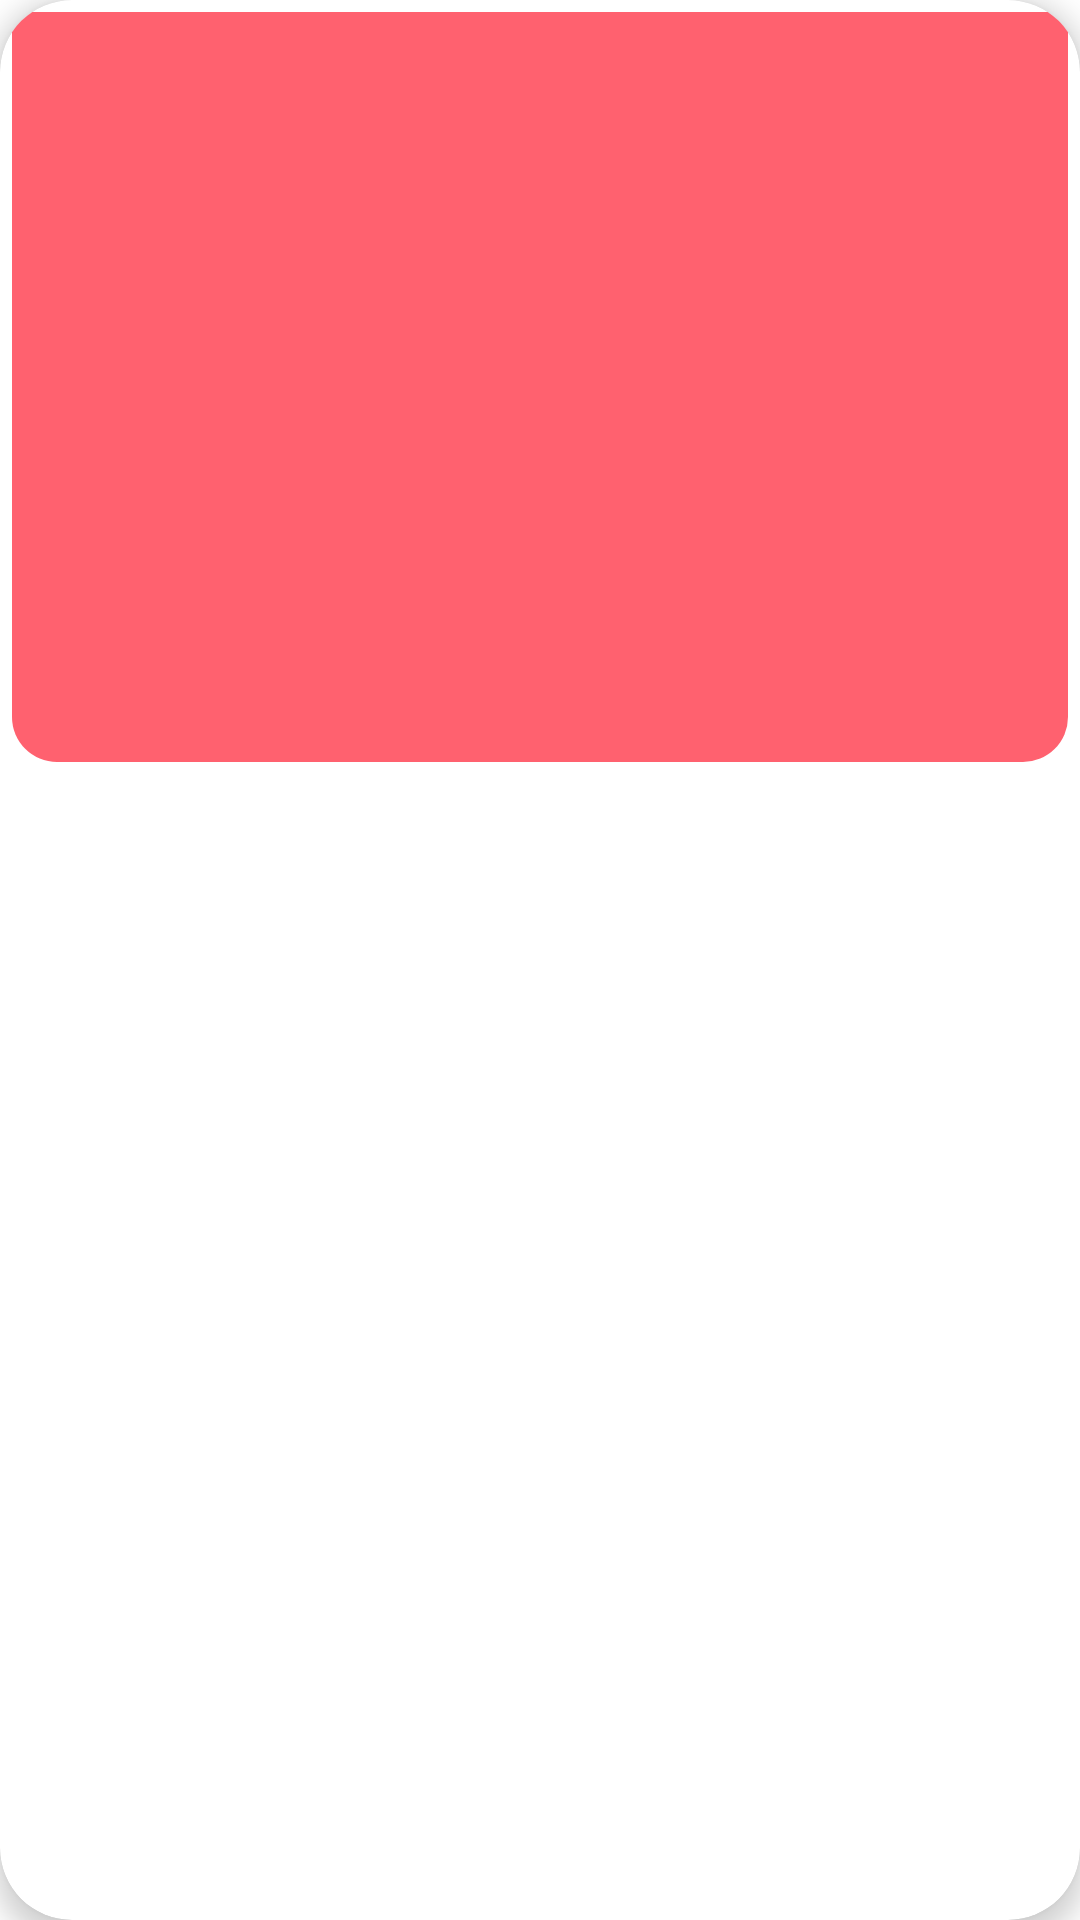

Layout XML and referenced resources for this Android screen:
<!-- AndroidManifest.xml: application theme Theme.FullEntry -->
<!-- res/layout/car_detail_include.xml -->
<?xml version="1.0" encoding="utf-8"?>
<com.google.android.material.card.MaterialCardView
    xmlns:android="http://schemas.android.com/apk/res/android"
    xmlns:app="http://schemas.android.com/apk/res-auto"
    xmlns:tools="http://schemas.android.com/tools"
    android:layout_width="match_parent"
    android:layout_height="wrap_content"
    android:background="?titleTextColor"
    app:cardCornerRadius="24dp"
    app:cardElevation="5dp"
    app:cardUseCompatPadding="false"
    app:contentPadding="4dp">

    <androidx.constraintlayout.widget.ConstraintLayout
        android:layout_width="match_parent"
        android:layout_height="wrap_content">

        <ImageView
            android:id="@+id/imageView"
            android:layout_width="match_parent"
            android:layout_height="250dp"
            android:background="@drawable/bg_layout_colored_curve"
            android:src="@drawable/ic_sports_car"
            android:padding="16dp"
            app:layout_constraintEnd_toEndOf="parent"
            app:layout_constraintStart_toStartOf="parent"
            app:layout_constraintTop_toTopOf="parent" />

        <TextView
            android:id="@+id/car_year"
            android:layout_width="0dp"
            android:layout_height="wrap_content"
            android:layout_marginStart="16dp"
            android:layout_marginTop="16dp"
            android:layout_marginEnd="16dp"
            android:textSize="24sp"
            app:layout_constraintEnd_toStartOf="@+id/grade_score"
            app:layout_constraintStart_toStartOf="parent"
            app:layout_constraintTop_toBottomOf="@+id/imageView"
            tools:text="2019" />

        <TextView
            android:id="@+id/car_location"
            android:layout_width="0dp"
            android:layout_height="wrap_content"
            android:layout_marginStart="16dp"
            android:layout_marginTop="8dp"
            android:layout_marginEnd="16dp"
            android:layout_marginBottom="8dp"
            app:layout_constraintBottom_toBottomOf="parent"
            app:layout_constraintEnd_toStartOf="@+id/grade_score"
            app:layout_constraintStart_toStartOf="parent"
            app:layout_constraintTop_toBottomOf="@+id/car_year"
            tools:text="Lagos, Nigeria" />

        <TextView
            android:id="@+id/grade_score"
            android:layout_width="wrap_content"
            android:layout_height="wrap_content"
            android:layout_marginStart="8dp"
            android:layout_marginTop="8dp"
            android:layout_marginEnd="16dp"
            android:fontFamily="@font/gilroy_light"
            android:gravity="center"
            android:textSize="18sp"
            app:drawableStartCompat="@drawable/ic_star"
            app:layout_constraintBottom_toBottomOf="parent"
            app:layout_constraintEnd_toEndOf="parent"
            app:layout_constraintStart_toEndOf="@+id/car_location"
            app:layout_constraintTop_toBottomOf="@+id/imageView"
            tools:text="(5.0)" />

    </androidx.constraintlayout.widget.ConstraintLayout>
</com.google.android.material.card.MaterialCardView>
<!-- resources referenced by this layout -->
<resources>
  <!-- drawable bg_layout_colored_curve (drawable) -->
  <?xml version="1.0" encoding="UTF-8"?>
  <shape xmlns:android="http://schemas.android.com/apk/res/android">
  <solid android:color="?colorPrimary"/>
  <corners android:bottomLeftRadius="15dp" android:bottomRightRadius="15dp"/>
  <padding android:left="0dp" android:top="0dp" android:right="0dp" android:bottom="0dp" />
  </shape>
  <!-- drawable ic_sports_car (drawable) -->
  <vector android:height="24.99936dp" android:viewportHeight="39.054"
      android:viewportWidth="39.055" android:width="25dp" xmlns:android="http://schemas.android.com/apk/res/android">
      <path android:fillColor="@color/gray_200" android:pathData="M38.831,14.26c-0.191,-0.233 -0.476,-0.369 -0.775,-0.369h-3.801c-0.938,-2.474 -2.16,-4.898 -3.549,-5.813c-4.805,-3.161 -17.55,-3.161 -22.355,0c-1.39,0.916 -2.607,3.343 -3.55,5.813H1c-0.302,0 -0.586,0.136 -0.775,0.369c-0.19,0.232 -0.266,0.539 -0.204,0.834l0.563,2.728c0.096,0.465 0.506,0.797 0.979,0.797h1.126c-1.087,1.254 -1.614,2.833 -1.621,4.413c-0.007,1.952 0.734,3.716 2.089,4.964c0.015,0.013 0.03,0.022 0.044,0.035v3.817c0,0.827 0.672,1.5 1.5,1.5h3.506c0.828,0 1.5,-0.673 1.5,-1.5v-1.534h19.641v1.534c0,0.827 0.672,1.5 1.5,1.5h3.506c0.826,0 1.5,-0.673 1.5,-1.5v-3.742c1.438,-1.317 2.125,-3.129 2.134,-4.938c0.006,-1.634 -0.545,-3.271 -1.696,-4.551h1.201c0.475,0 0.885,-0.332 0.979,-0.798l0.564,-2.727C39.094,14.799 39.021,14.494 38.831,14.26zM9.998,10.583c3.83,-2.521 15.229,-2.521 19.057,0c0.744,0.488 1.701,2.461 2.578,4.877H7.422C8.297,13.045 9.254,11.073 9.998,10.583zM5.512,23.408c0,-1.63 1.322,-2.95 2.951,-2.95c1.631,0 2.951,1.32 2.951,2.95s-1.32,2.951 -2.951,2.951C6.834,26.359 5.512,25.038 5.512,23.408zM30.631,26.359c-1.629,0 -2.951,-1.321 -2.951,-2.951s1.322,-2.95 2.951,-2.95c1.631,0 2.951,1.32 2.951,2.95S32.26,26.359 30.631,26.359z"/>
  </vector>
  <style name="Theme.FullEntry" parent="Theme.MaterialComponents.Light.NoActionBar">
          
          <item name="colorPrimary">@color/red_200</item>
          <item name="colorPrimaryVariant">@color/red_500</item>
          <item name="colorOnPrimary">@color/white</item>
          
          <item name="colorSecondary">@color/pink_200</item>
          <item name="colorSecondaryVariant">@color/pink_700</item>
          <item name="colorOnSecondary">@color/white</item>
          
          <item name="android:statusBarColor" tools:targetApi="l">?attr/colorPrimaryVariant</item>
          
          <item name="fontFamily">@font/basic</item>
          <item name="titleTextColor">@color/white</item>
      </style>
  <color name="red_200">#ff616f</color>
  <color name="red_500">#c4001d</color>
  <color name="white">#FFFFFFFF</color>
  <color name="pink_200">#bc477b</color>
  <color name="pink_700">#560027</color>
</resources>
